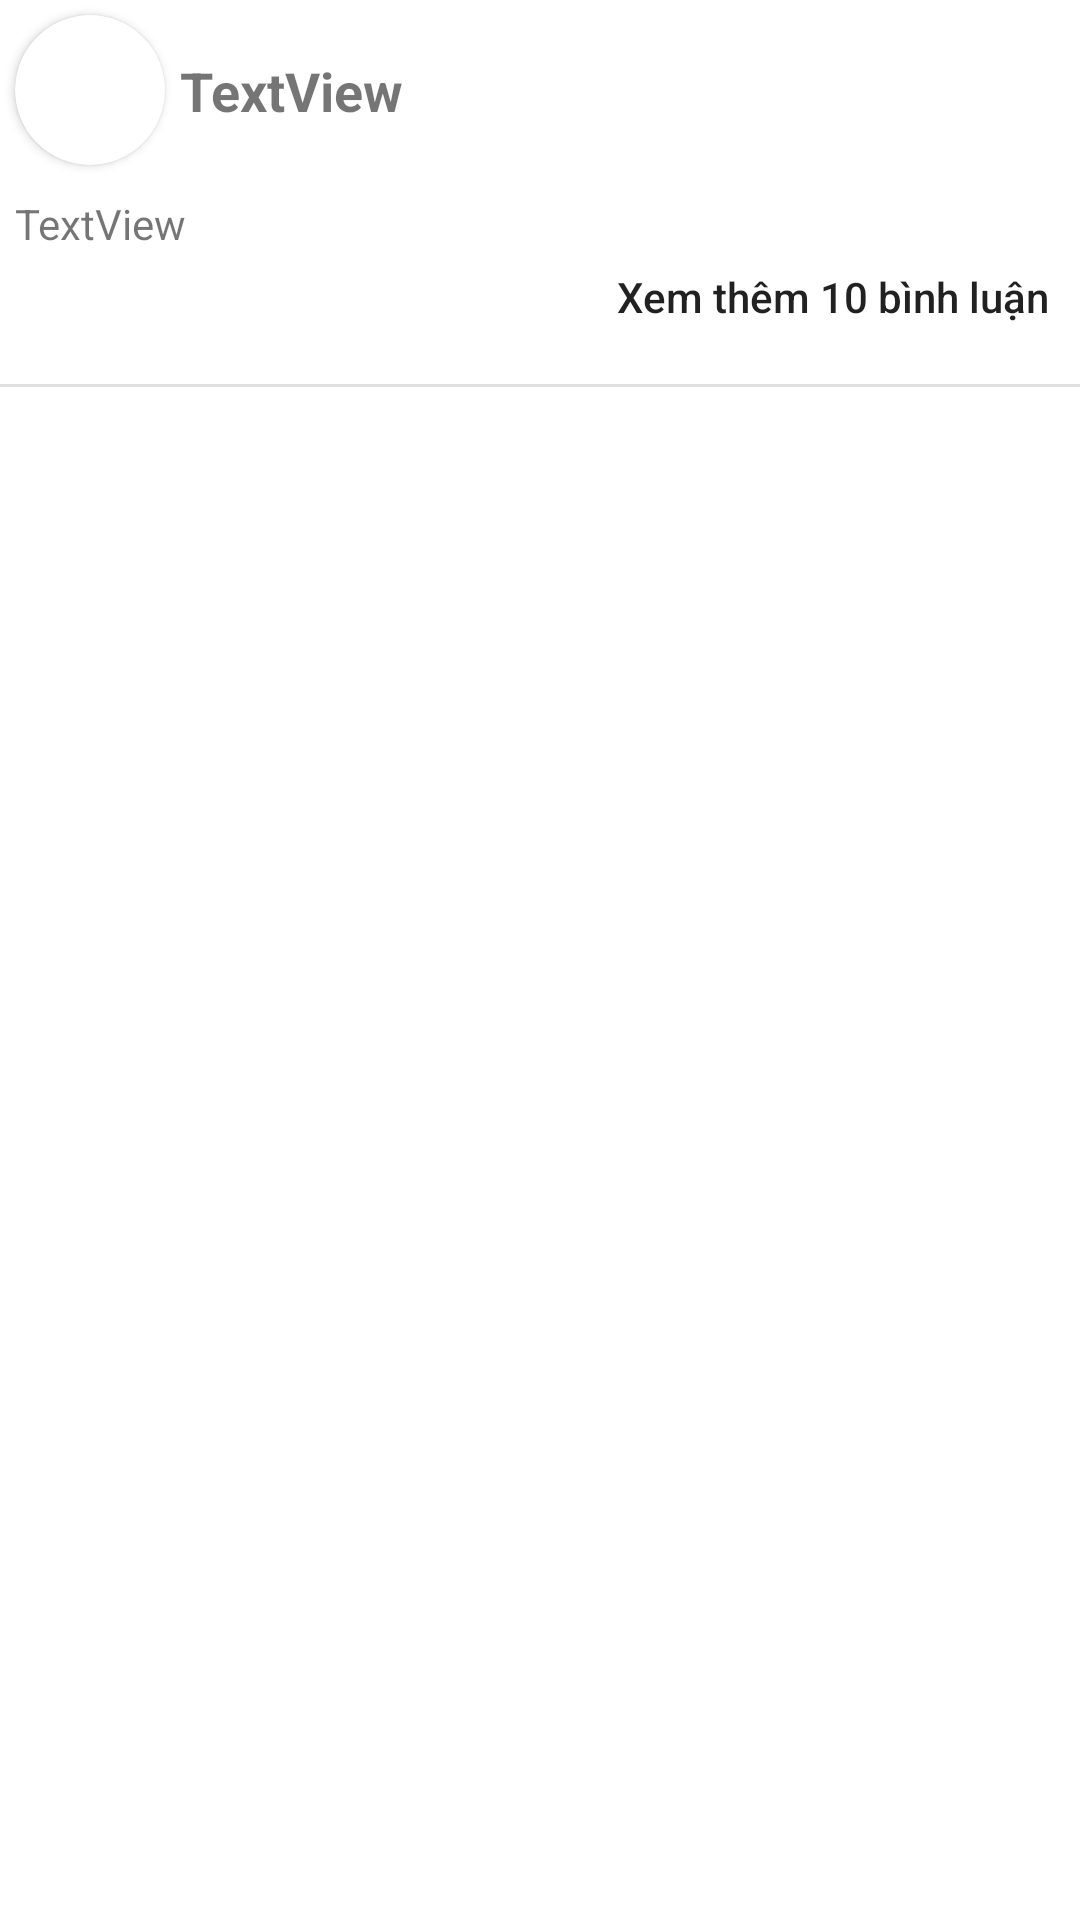

The Android layout XML behind this screen, and the referenced resources:
<!-- AndroidManifest.xml: application theme Theme.Gigamallapp -->
<!-- res/layout/post_info_part.xml -->
<?xml version="1.0" encoding="utf-8"?>
<androidx.constraintlayout.widget.ConstraintLayout xmlns:android="http://schemas.android.com/apk/res/android"
    xmlns:app="http://schemas.android.com/apk/res-auto"
    xmlns:tools="http://schemas.android.com/tools"
    android:layout_width="match_parent"
    android:layout_height="wrap_content"
    android:layout_marginBottom="10dp">

    <androidx.cardview.widget.CardView
        android:id="@+id/cardView5"
        android:layout_width="wrap_content"
        android:layout_height="wrap_content"
        android:layout_marginStart="5dp"
        android:layout_marginTop="5dp"
        app:cardCornerRadius="25dp"
        app:layout_constraintStart_toStartOf="parent"
        app:layout_constraintTop_toTopOf="parent">

        <ImageView
            android:id="@+id/userImg"
            android:layout_width="50dp"
            android:layout_height="50dp"
            tools:srcCompat="@tools:sample/avatars" />
    </androidx.cardview.widget.CardView>

    <TextView
        android:id="@+id/userNameTxt"
        android:layout_width="wrap_content"
        android:layout_height="wrap_content"
        android:layout_marginStart="5dp"
        android:text="TextView"
        android:textSize="18sp"
        android:textStyle="bold"
        app:layout_constraintBottom_toBottomOf="@+id/cardView5"
        app:layout_constraintStart_toEndOf="@+id/cardView5"
        app:layout_constraintTop_toTopOf="@+id/cardView5" />

    <TextView
        android:id="@+id/titleTxt"
        android:layout_width="wrap_content"
        android:layout_height="wrap_content"
        android:layout_marginTop="10dp"
        android:text="TextView"
        app:layout_constraintStart_toStartOf="@+id/cardView5"
        app:layout_constraintTop_toBottomOf="@+id/cardView5" />

    <ImageButton
        android:id="@+id/likeBtn"
        android:layout_width="30dp"
        android:layout_height="30dp"
        android:background="@android:color/transparent"
        android:scaleType="fitCenter"
        app:layout_constraintStart_toStartOf="@+id/titleTxt"
        app:layout_constraintTop_toBottomOf="@+id/titleTxt"
        app:srcCompat="@drawable/ic_heart" />

    <androidx.appcompat.widget.AppCompatButton
        android:id="@+id/commentBtn"
        android:layout_width="wrap_content"
        android:layout_height="wrap_content"
        android:layout_marginEnd="10dp"
        android:background="@android:color/transparent"
        android:text="Xem thêm 10 bình luận"
        android:textAllCaps="false"
        app:layout_constraintBottom_toBottomOf="@+id/likeBtn"
        app:layout_constraintEnd_toEndOf="parent"
        app:layout_constraintTop_toTopOf="@+id/likeBtn" />

    <View
        android:id="@+id/divider5"
        android:layout_width="0dp"
        android:layout_height="1dp"
        android:layout_marginTop="5dp"
        android:background="?android:attr/listDivider"
        app:layout_constraintEnd_toEndOf="parent"
        app:layout_constraintStart_toStartOf="parent"
        app:layout_constraintTop_toBottomOf="@+id/commentBtn" />

</androidx.constraintlayout.widget.ConstraintLayout>
<!-- resources referenced by this layout -->
<resources>
  <style name="Theme.Gigamallapp" parent="Theme.MaterialComponents.DayNight.DarkActionBar">
          
          <item name="colorPrimary">@color/purple_500</item>
          <item name="colorPrimaryVariant">@color/purple_700</item>
          <item name="colorOnPrimary">@color/white</item>
          
          <item name="colorSecondary">@color/teal_200</item>
          <item name="colorSecondaryVariant">@color/teal_700</item>
          <item name="colorOnSecondary">@color/black</item>
          
          <item name="android:statusBarColor" tools:targetApi="l">?attr/colorPrimaryVariant</item>
          
      </style>
  <color name="purple_500">#FF6200EE</color>
  <color name="purple_700">#FF3700B3</color>
  <color name="white">#FFFFFFFF</color>
  <color name="teal_200">#FF03DAC5</color>
  <color name="teal_700">#FF018786</color>
  <color name="black">#FF000000</color>
</resources>
